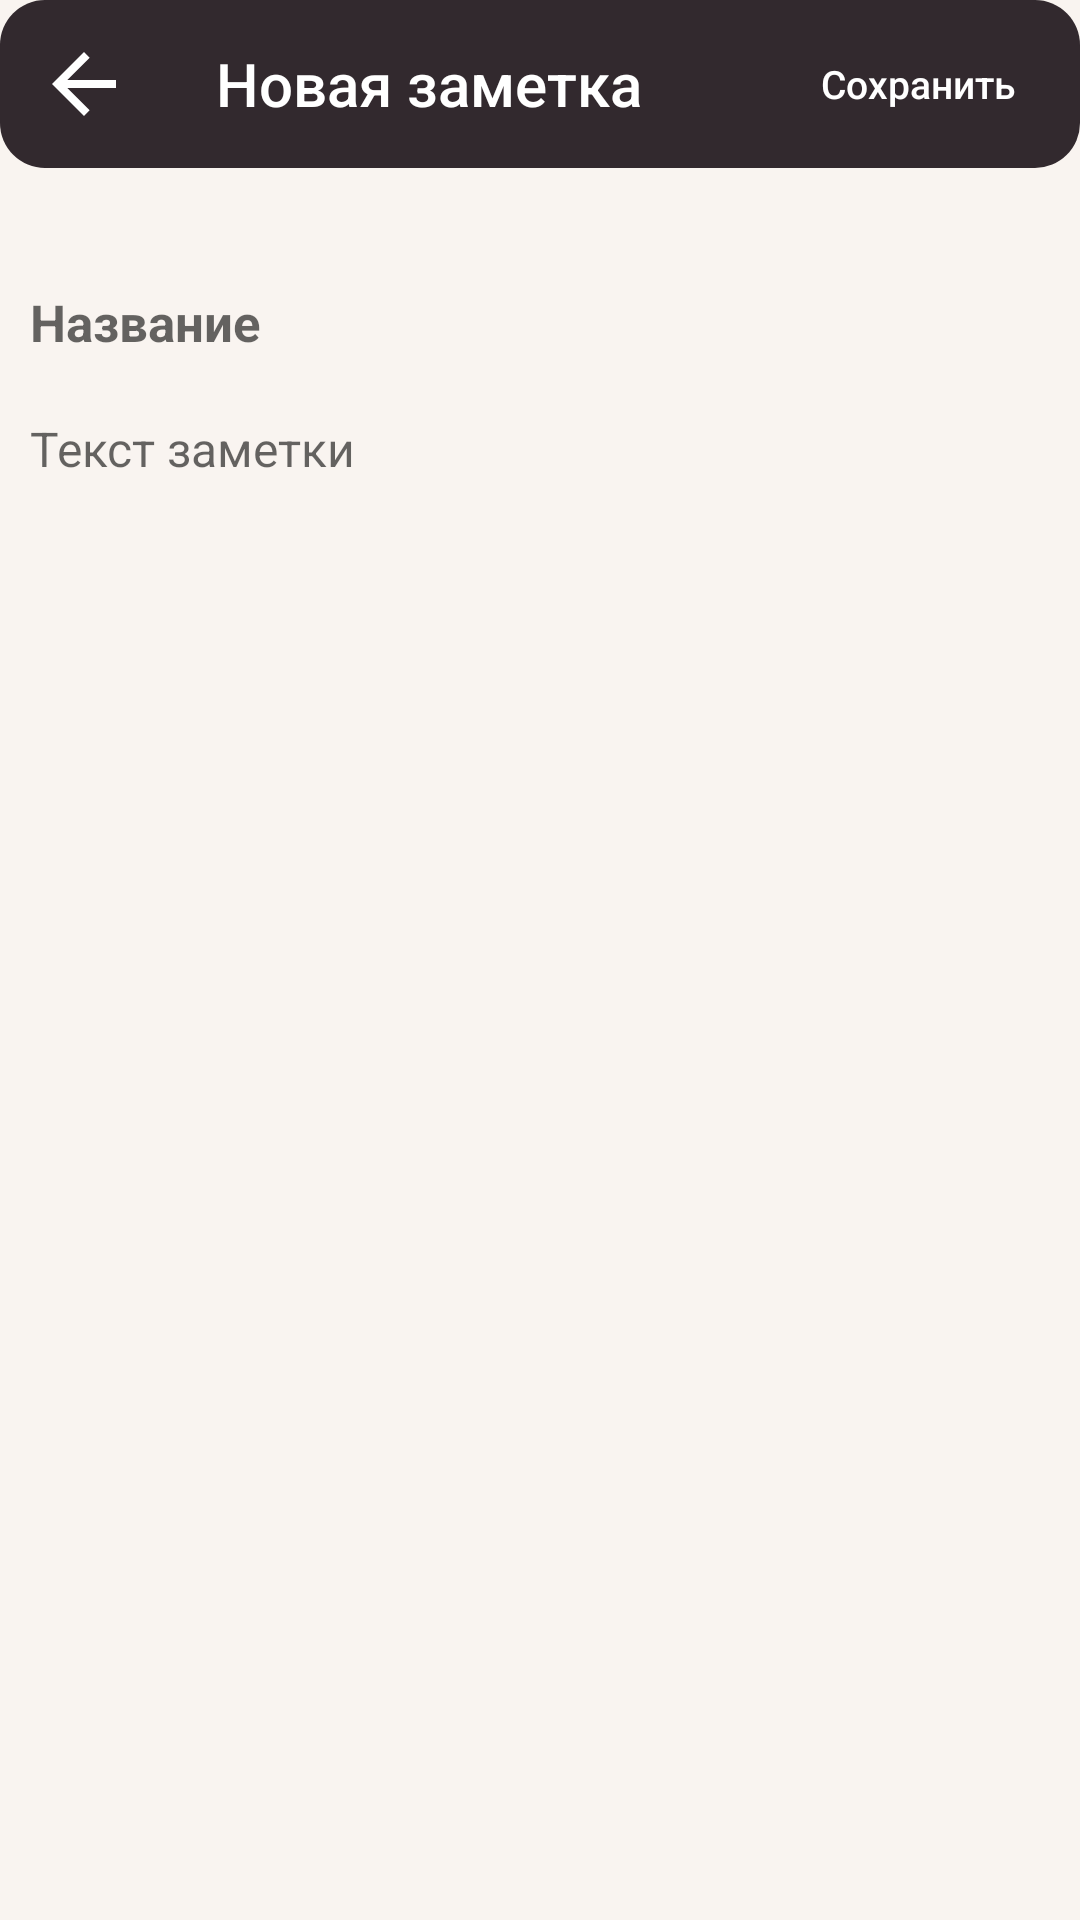

Reconstruct the res/layout file that produces this screen, plus the resources it refers to.
<!-- AndroidManifest.xml: application theme AppTheme -->
<!-- res/layout/activity_create_notes.xml -->
<?xml version="1.0" encoding="utf-8"?>
<RelativeLayout
    xmlns:android="http://schemas.android.com/apk/res/android"
    xmlns:app="http://schemas.android.com/apk/res-auto"
    xmlns:tools="http://schemas.android.com/tools"
    android:layout_margin="5dp"
    android:layout_width="match_parent"
    android:layout_height="match_parent"
    android:background="#f9f4f0"
    tools:context=".packageActivity.CreateNotesActivity">

    <androidx.appcompat.widget.Toolbar
        android:id="@+id/toolbarCreateNotes"
        app:title="Новая заметка"
        app:titleTextColor="@android:color/white"
        app:navigationIcon="@drawable/ic_back"
        android:background="@drawable/shape_round"
        android:backgroundTint="#32292e"
        android:layout_width="match_parent"
        android:layout_height="wrap_content"/>
    <Button
        android:id="@+id/btnSaveNotes"
        android:background="@android:color/transparent"
        android:layout_alignTop="@id/toolbarCreateNotes"
        android:layout_alignBottom="@id/toolbarCreateNotes"
        android:text="@string/text_save"
        android:textAllCaps="false"
        android:textColor="@android:color/white"
        android:textSize="13sp"
        android:layout_marginEnd="10dp"
        android:layout_alignParentEnd="true"
        android:layout_width="wrap_content"
        android:layout_height="wrap_content"/>

    <EditText
        android:id="@+id/edtTitle"
        android:inputType="text|textCapSentences|textMultiLine"
        android:maxLength="50"
        android:hint="Название"
        android:textSize="17sp"
        android:textStyle="bold"
        android:background="@android:color/transparent"
        android:padding="10dp"
        android:layout_marginTop="30dp"
        android:layout_below="@id/toolbarCreateNotes"
        android:layout_width="match_parent"
        android:layout_height="wrap_content"/>

    <EditText
        android:id="@+id/edtTextNotes"
        android:inputType="text|textCapSentences|textMultiLine"
        android:gravity="start"
        android:minLines="10"
        android:hint="Текст заметки"
        android:textSize="16sp"
        android:background="@android:color/transparent"
        android:padding="10dp"
        android:layout_below="@id/edtTitle"
        android:layout_width="match_parent"
        android:layout_height="match_parent"/>
</RelativeLayout>
<!-- resources referenced by this layout -->
<resources>
  <!-- drawable ic_back (drawable) -->
  <vector
      android:height="32dp"
      android:tint="#FFFFFF"
      android:viewportHeight="24.0"
      android:viewportWidth="24.0"
      android:width="32dp"
      xmlns:android="http://schemas.android.com/apk/res/android">
      <path
          android:fillColor="#FF000000"
          android:pathData="M20,11H7.83l5.59,-5.59L12,4l-8,8 8,8 1.41,-1.41L7.83,13H20v-2z"/>
  </vector>
  <!-- drawable shape_round (drawable) -->
  <?xml version="1.0" encoding="utf-8"?>
  <shape xmlns:android="http://schemas.android.com/apk/res/android">
      <corners
          android:radius="15dp"/>
      <solid android:color="@android:color/white"/>
  </shape>
  <string name="text_save">Сохранить</string>
  <style name="AppTheme" parent="Theme.AppCompat.DayNight.NoActionBar">
          
          <item name="colorPrimary">@color/colorPrimary</item>
          <item name="colorPrimaryDark">@color/colorPrimaryDark</item>
          <item name="colorAccent">@color/colorAccent</item>
          <item name="android:colorControlHighlight">#808080</item>
      </style>
  <color name="colorPrimary">#000000</color>
  <color name="colorPrimaryDark">#000000</color>
  <color name="colorAccent">#000000</color>
</resources>
